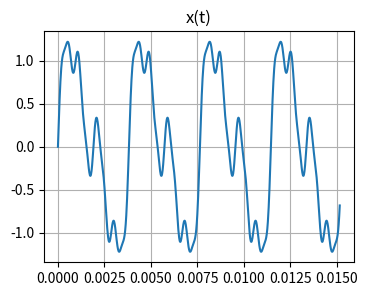
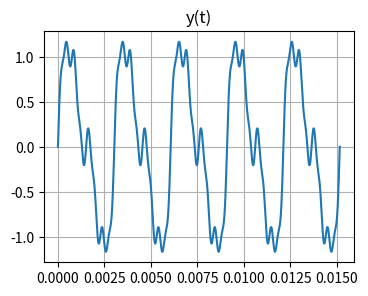
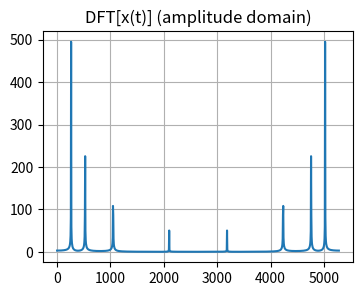
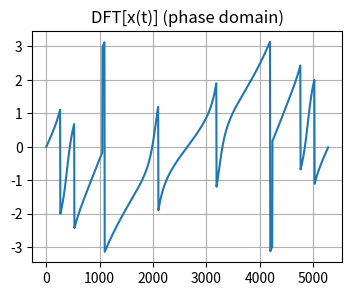
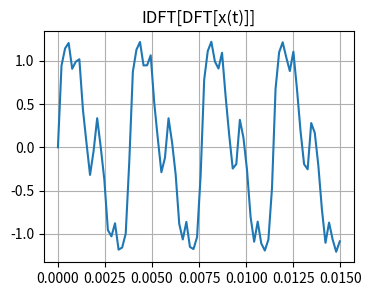
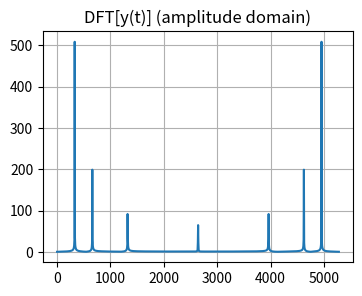
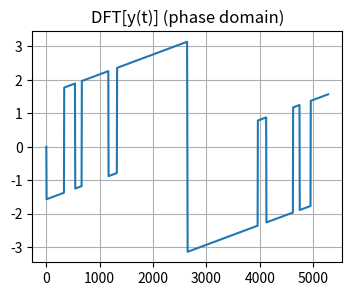
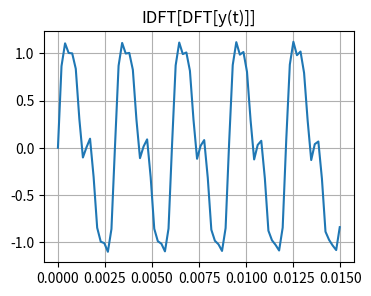

These charts were generated, in order, by the following Python code: (Note: this script raises an exception after producing the figures.)
import numpy as np
from numpy import pi
import matplotlib.pyplot as plt
%matplotlib inline

A_x = [1, 0.5, 0.3, 0.1]
f0_x = 262 #Hz
h_x = [1, 2, 4, 8]
phi_x = 0

A_y = [1, 0.4, 0.2, 0.1]
f0_y = 330 #Hz
h_y = [1, 2, 4, 8]
phi_y = 0

def plot(y, x, title: str|None = None):
    plt.figure(figsize=(4, 3))
    plt.plot(x, y)
    plt.title(title)
    plt.grid(True)
    plt.show() 

F = max(f0_x, f0_y)
F_S = 2 * F * max(h_y + h_x)

SAMPLE_COUNT = 1024

def s(t, A, h, f0, phi):
    assert(len(A) == len(h))
    return sum(
        A[i] * np.sin(2*pi * h[i] * f0 * t + phi)
        for i in range(0, len(A))
    )
x = lambda t: s(t, A_x, h_x, f0_x, phi_x)
y = lambda t: s(t, A_y, h_y, f0_y, phi_y)

t = np.linspace(0, 5 / F, SAMPLE_COUNT)

plot(x(t), t, "x(t)")
plot(y(t), t, "y(t)")

def dft_mat(N: int):
    W = np.exp(-1j * 2*pi/N)
    return np.pow(W, np.fromfunction(lambda i,j: i*j, (N, N)))

def discrete_fourier_transform(x):    
    return dft_mat(len(x)) @ x

def inverse_discrete_fourier_transform(x):
    return np.linalg.inv(dft_mat(len(x))) @ x

t = np.linspace(0, SAMPLE_COUNT / F_S, SAMPLE_COUNT)
f = np.linspace(0, F_S, SAMPLE_COUNT)

dft_x = discrete_fourier_transform(x(t))
plot(np.abs(dft_x), f, "DFT[x(t)] (amplitude domain)")
plot(np.angle(dft_x), f, "DFT[x(t)] (phase domain)")
plot(
    np.real(inverse_discrete_fourier_transform(dft_x)) [:int(5/F * F_S)],
    t [:int(5/F * F_S)],
    "IDFT[DFT[x(t)]]"
)

dft_y = discrete_fourier_transform(y(t))
plot(np.abs(dft_y), f, "DFT[y(t)] (amplitude domain)")
plot(np.angle(dft_y), f, "DFT[y(t)] (phase domain)")
plot(
    np.real(inverse_discrete_fourier_transform(dft_y)) [:int(5/F * F_S)],
    t [:int(5/F * F_S)],
    "IDFT[DFT[y(t)]]"
)

def fast_fourier_transform(
    x, i = 0, di = 1, *,
    pow: Literal[1]|Literal[-1] = 1):
    assert(abs(pow) == 1)
    
    if di == np.size(x): return x[i::di]

    a = fast_fourier_transform(x, i, di*2, pow=pow)
    b = fast_fourier_transform(x, i+di, di*2, pow=pow)  
    
    N = len(x)//di
    
    W = np.exp(-1j * 2*pi/N * pow)
    Wmat = np.pow(W, np.arange(N//2))
    return np.concatenate([a + b*Wmat, a - b*Wmat])

def inverse_fast_fourier_transform(x):
    return fast_fourier_transform(x, pow=-1) / len(x)

t = np.linspace(0, SAMPLE_COUNT / F_S, SAMPLE_COUNT)
f = np.linspace(0, F_S, SAMPLE_COUNT)

fft_x = lambda t: fast_fourier_transform(x(t))
plot(np.abs(fft_x(t)), f, "FFT[x(t)] (amplitude domain)")
plot(np.angle(fft_x(t)), f, "FFT[x(t)] (phase domain)")
plot(
    np.real(inverse_fast_fourier_transform(fft_x(t))) [:int(5/F * F_S)],
    t [:int(5/F * F_S)],
    "IFFT[FFT[x(t)]]"
)

fft_y = lambda t: fast_fourier_transform(y(t))
plot(np.abs(fft_y(t)), f, "FFT[y(t)] (amplitude domain)")
plot(np.angle(fft_y(t)), f, "FFT[y(t)] (phase domain)")
plot(
    np.real(inverse_fast_fourier_transform(fft_y(t))) [:int(5/F * F_S)],
    t [:int(5/F * F_S)],
    "IFFT[FFT[y(t)]]"
)


def convolve(x, y, *, do_flip: bool = True):
    N = len(x)
    M = len(y)
    K = N+M-1
    
    x = np.concatenate([np.zeros(K-len(x)), x])
    y = np.concatenate([np.flip(y) if do_flip else y, np.zeros(K-len(y))])

    result = np.zeros(K)
    for i in range(len(result)):
        result[i] = sum(x*y)
        y = np.roll(y, 1)
    return result

def fast_convolve(x, y):
    N = len(x)
    M = len(y)
    K = N+M-1
    
    x = np.concatenate([x, np.zeros(K-len(x) + 1)])
    y = np.concatenate([y, np.zeros(K-len(y) + 1)])

    return np.real(inverse_fast_fourier_transform(fast_fourier_transform(x) * fast_fourier_transform(y))[:-1])
    
def correlate(x, y): return convolve(x, y, do_flip=False)
    
def fast_correlate(x, y):
    N = len(x)
    M = len(y)
    K = N+M-1
    
    x = np.concatenate([x, np.zeros(K-len(x) + 1)])
    y = np.concatenate([np.zeros(K-len(y) + 1), y])

    return np.real(inverse_fast_fourier_transform(fast_fourier_transform(x) * np.conj(fast_fourier_transform(y)))[:-1])
    
    x = np.concatenate([np.zeros(K-len(x)), x])
    y = np.concatenate([y, np.zeros(K-len(y))])

t = np.linspace(0, 5 / F, SAMPLE_COUNT)
t_ = np.linspace(0, 10 / F, 2*SAMPLE_COUNT-1)

conv = lambda t: convolve(x(t), y(t))
conv_fft = lambda t: fast_convolve(x(t), y(t))
plot(conv(t), t_, "conv(x(t), y(t))")
plot(conv_fft(t), t_, "conv(x(t), y(t)) (through FFT)")

corr = lambda t: correlate(x(t), y(t))
corr_fft = lambda t: fast_correlate(x(t), y(t))
plot(corr(t), t_, "corr(x(t), y(t))")
plot(corr_fft(t), t_, "corr(x(t), y(t)) (through FFT)")

t = np.linspace(0, SAMPLE_COUNT / F_S, SAMPLE_COUNT)
f_ = np.linspace(0, 2*F_S, 2*SAMPLE_COUNT-1)

fft_conv = lambda t: fast_fourier_transform(np.concatenate([
    fast_convolve(x(t), y(t)), [0]
]))[:-1]
plot(np.abs(fft_conv(t)), f_, "FFT[conv(x(t), y(t))]")

t = np.linspace(0, 5 / F, SAMPLE_COUNT)
t_ = np.linspace(0, 10 / F, 2*SAMPLE_COUNT-1)

np_conv = lambda t: np.convolve(x(t), y(t))
plot(np_conv(t), t_, "NumPy Convolution")

np_corr = lambda t: np.correlate(x(t), y(t), "full")
plot(np_corr(t), t_, "NumPy Correlation")

t = np.linspace(0, SAMPLE_COUNT / F_S, SAMPLE_COUNT)
f = np.linspace(0, F_S, SAMPLE_COUNT)

np_fft_x = lambda t: np.fft.fft(x(t))
plot(np.abs(np_fft_x(t)), f, "NumPy FFT[x(t)] (amplitude domain)")
plot(np.angle(np_fft_x(t)), f, "NumPy FFT[x(t)] (phase domain)")

np_fft_y = lambda t: np.fft.fft(y(t))
plot(np.abs(np_fft_y(t)), f, "NumPy FFT[y(t)] (amplitude domain)")
plot(np.angle(np_fft_y(t)), f, "NumPy FFT[y(t)] (phase domain)")
